Run: headless pygame with SDL's dummy video driver; simulated clock (each Clock.tick advances the game by its frame time, no real sleeping); random seed 0; keys injected as events and as key.get_pressed() state; no mouse input.
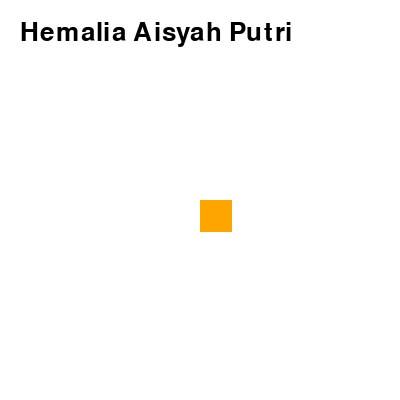
Frame 1 of 4 · flips 1–60 · no input
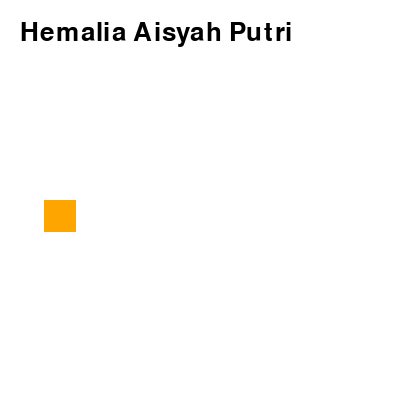
Frame 2 of 4 · flips 61–180 · tapped SPACE, RETURN · held RIGHT (→), D
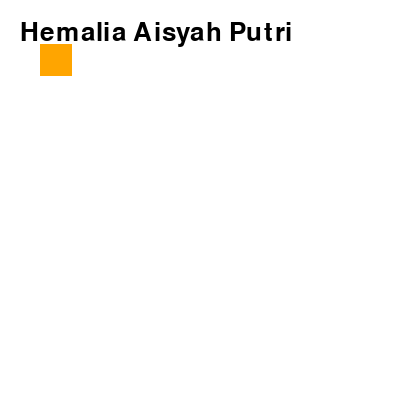
Frame 3 of 4 · flips 181–300 · held DOWN (↓), S
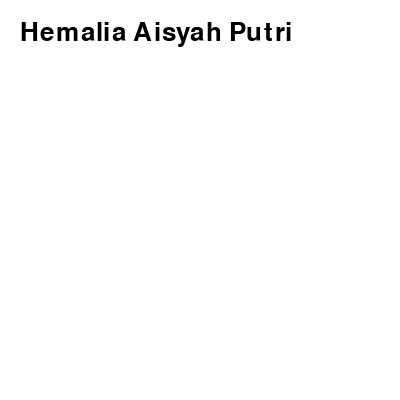
Frame 4 of 4 · flips 301–420 · held LEFT (←), A, UP (↑), W

The pygame program that drew these frames:

import pygame, sys
from pygame import rect
from pygame.locals import *
import time

#menampilkan besar layar dan judul layar 
WIDTH, HEIGHT = 400, 400
#menampilkan hemalia aisyah putri pada layar 
pygame.display.set_caption('HEMALIA AISYAH PUTRI')

pygame.init()#sebagai inisialisasi
win = pygame.display.set_mode((WIDTH, HEIGHT)) 
clock = pygame.time.Clock()#clock Mengetahui Waktu yang di perlukan untuk benda bergerak

#Set Warna 
BLACK = (0,0,0)

#membuat sebuah objek. Di setiap metode class harus selalu ada self sebagai 
class Player:
    def __init__(self, x, y):
        self.x = int(x)
        self.y = int(y)
        self.rect = pygame.Rect(self.x, self.y, 32, 32)
        self.color = (250, 120, 60)
        self.velX = 0
        self.velY = 0
        self.left_pressed = False
        self.right_pressed = False
        self.up_pressed = False
        self.down_pressed = False
        self.speed = 4

    def draw(self, win):
        pygame.draw.rect(win, self.color, self.rect)

    def update(self): #mengupdate properti-properti pada object
        self.velX = 0 #memberikan arah gerak pada object yaitu secara horizontal, dimulai dari titik 0
        self.velY = 0 #memberikan arah gerak pada object yaitu secara vertical, dimulai dari titik 0
        if self.left_pressed and not self.right_pressed:
            self.velX = -self.speed
        if self.right_pressed and not self.left_pressed:
            self.velX = -self.speed
        if self.up_pressed and not self.down_pressed:
            self.velY = -self.speed
        if self.down_pressed and not self.up_pressed:
            self.velY = -self.speed
            
        self.x += self.velX
        self.y += self.velY
        
        self.rect = pygame.Rect(int(self.x), int(self.y), 32, 32)

#Hegiht dan Widht tadi yaitu 400 dan 400 di bagi menjadi 2         
player = Player(WIDTH/2, HEIGHT/2)
#untuk merubah Warna Huruf
font_color = (200, 200,200)
#Untuk mendefinisikan Font apa dan besar fontnya
font_obj = pygame.font.SysFont(None, 38)
#Tulisan akan muncul di layar
text = "Hemalia Aisyah Putri"
img = font_obj.render(text, True, (0,0,0))

rect = img.get_rect()
rect.topleft = (20,20)
cursor = Rect(rect.topright, (3, rect.height))

#untuk membuat keyboard down dan keybord up, Keyboard left dan right
while  True:
    for event in pygame.event.get():
        if event.type == pygame.QUIT:
            pygame.quit()
            sys.exit()
        if event.type == pygame.KEYDOWN:
            if event.key == pygame.K_LEFT:
                player.left_pressed = True
            if event.key == pygame.K_RIGHT:
                player.right_pressed = True
            if event.key == pygame.K_UP:
                player.up_pressed = True
            if event.key == pygame.K_DOWN:
                player.down_pressed = True
        if event.type == pygame.KEYUP:
            if event.key == pygame.K_LEFT:
                player.left_pressed = False
            if event.key == pygame.K_RIGHT:
                player.right_pressed = False
            if event.key == pygame.K_UP:
                player.up_pressed = False
            if event.key == pygame.K_DOWN:
                player.down_pressed = False
    
            if event.type == QUIT:
                    running = False

            if event.type == KEYDOWN:
                if event.key == K_BACKSPACE:
                    if len(text)>0:
                        text = text[:-1]

                else:
                    text += event.unicode
                    img = font_obj.render(text, True, BLACK)
                    rect.size = img.get_size()
                    cursor.topleft = rect.topright

    #Mengatur warna background
    win.fill((255, 255, 255))
    pygame.draw.rect(win, (255, 165, 0), player)

    win.blit(img,rect)
    if time.time() % 1 > 0.5:
        pygame.draw.rect(win, BLACK, cursor)
    pygame.display.update()

    #Menampilkan keseluruhan hasil 
    player.update()
    pygame.display.flip()

    clock.tick(120)
    pygame.display.update()
     
pygame.quit()
